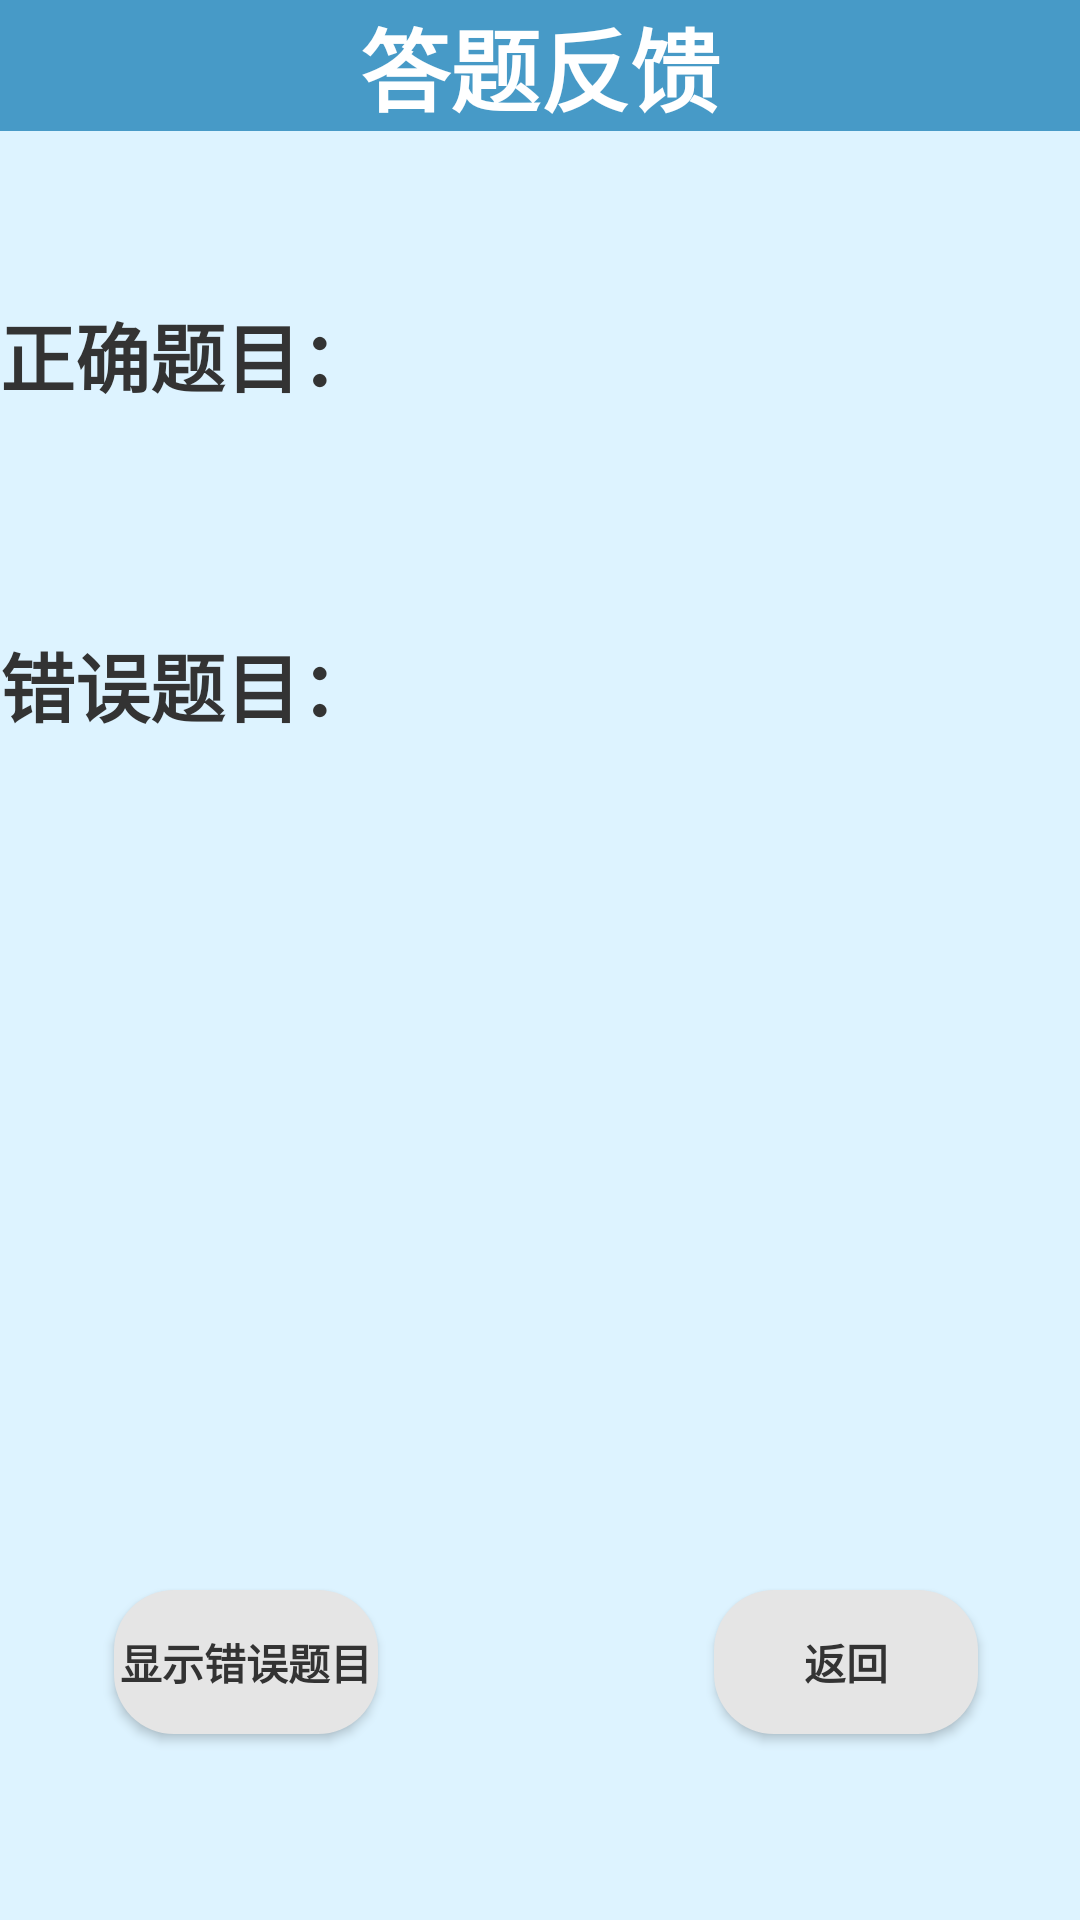

This screen was rendered from an Android layout file. Write that file and the resources it references.
<!-- AndroidManifest.xml: application theme AppTheme -->
<!-- res/layout/activity_datifankui.xml -->
<?xml version="1.0" encoding="utf-8"?>
<RelativeLayout xmlns:android="http://schemas.android.com/apk/res/android"
    xmlns:app="http://schemas.android.com/apk/res-auto"
    xmlns:tools="http://schemas.android.com/tools"
    android:layout_width="match_parent"
    android:layout_height="match_parent"
    tools:context=".datifankui"
    android:background="#DDF3FF">


    <TextView
        android:background="#479AC7"
        android:textColor="@color/white"
        android:id="@+id/datifankui1"
        android:layout_width="match_parent"
        android:layout_height="wrap_content"
        android:layout_alignParentStart="true"
        android:layout_alignParentTop="true"
        android:layout_marginStart="0dp"
        android:layout_marginTop="0dp"
        android:gravity="center"
        android:text="答题反馈"
        android:textSize="30dp"
        android:textStyle="bold" />


    <TextView
        android:id="@+id/zhengquetimu"
        android:layout_width="wrap_content"
        android:layout_height="wrap_content"
        android:layout_marginTop="100dp"
        android:textSize="25dp"
        android:textStyle="bold"
        android:textColor="@color/black"
        android:text="正确题目：" />


    <TextView
        android:id="@+id/cuowutimu"
        android:layout_width="wrap_content"
        android:layout_height="wrap_content"
        android:layout_marginTop="210dp"
        android:textSize="25dp"
        android:textStyle="bold"
        android:textColor="@color/black"
        android:text="错误题目：" />





    <TextView
        android:id="@+id/cuowutishu"
        android:layout_width="match_parent"
        android:layout_height="wrap_content"
        android:layout_alignTop="@+id/cuowutimu"
        android:layout_alignParentEnd="true"
        android:layout_marginLeft="150dp"
        android:layout_marginRight="0dp"
        android:textSize="30dp"
         />

    <TextView
        android:id="@+id/zhengquetishu"
        android:layout_width="match_parent"
        android:layout_height="wrap_content"
        android:layout_alignTop="@+id/zhengquetimu"
        android:layout_marginLeft="150dp"
        android:layout_marginRight="0dp"
        android:textSize="30dp"
         />

    <Button
        android:textColor="@color/black"
        android:textStyle="bold"
        android:background="@drawable/shape"
        android:id="@+id/fanhui"
        android:layout_width="wrap_content"
        android:layout_height="wrap_content"
        android:layout_alignParentEnd="true"
        android:layout_alignParentBottom="true"
        android:layout_marginEnd="34dp"
        android:layout_marginBottom="62dp"
        android:text="返回" />

    <Button
        android:textColor="@color/black"
        android:textStyle="bold"
        android:background="@drawable/shape"
        android:id="@+id/button3"
        android:layout_width="wrap_content"
        android:layout_height="wrap_content"
        android:layout_alignBottom="@+id/fanhui"
        android:layout_alignParentStart="true"
        android:layout_marginStart="38dp"
        android:layout_marginBottom="0dp"
        android:text="显示错误题目"
    />


</RelativeLayout>
<!-- resources referenced by this layout -->
<resources>
  <color name="black">#333333</color>
  <color name="white">#FFFFFF</color>
  <!-- drawable shape (drawable) -->
  <?xml version="1.0" encoding="utf-8"?>
  <shape xmlns:android="http://schemas.android.com/apk/res/android"
      android:shape="rectangle">
      
      <solid android:color="#E5E5E5" />
      
      <stroke
          android:width="0dp"
          android:color="#E5E5E5" />
      
      <corners android:radius="20dp" />
      <padding
          android:bottom="1dp"
          android:left="1dp"
          android:right="1dp"
          android:top="1dp" />
  
  </shape>
  <style name="AppTheme" parent="Theme.AppCompat.Light.DarkActionBar">
          
          <item name="colorPrimary">@color/colorPrimary</item>
          <item name="colorPrimaryDark">@color/colorPrimaryDark</item>
          <item name="colorAccent">@color/colorAccent</item>
      </style>
  <color name="colorPrimary">#3F51B5</color>
  <color name="colorPrimaryDark">#303F9F</color>
  <color name="colorAccent">#FF4081</color>
</resources>
